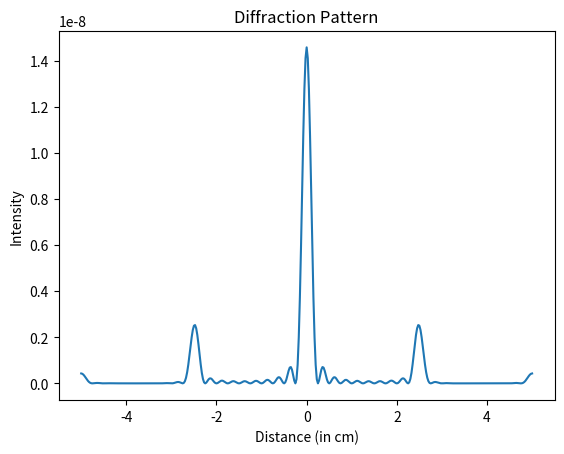

Write the Python code that produced this figure.
'''
ANKIT KHANDELWAL
15863
Exercise 7
'''

from math import sin, sqrt, pi

import matplotlib.pyplot as plt
import numpy as np


def q(u):
    alpha = pi / (20 * 10 ** -6)
    return sin(alpha * u) ** 2


def y(u):
    return sqrt(q(u))


w = 200 * 10 ** -6
W = 10 * w
wavelength = 500 * 10 ** -9
f = 1
n = 40
N = 10 * n
xv = np.arange(n)
u = xv * w / n - w / 2
yv = np.zeros(40)

for i in xv:
    yv[i] = y(u[i])

extra = np.zeros(N - n)
yv = np.concatenate((yv, extra))

c = np.fft.fft(yv)
cmod = abs(c) ** 2
Intensity = W ** 2 / N ** 2 * cmod
Intensity = Intensity[:201]
Intensity = np.concatenate((np.zeros(200), Intensity))

for i in range(200):
    Intensity[i] = Intensity[-i - 1]

xvalue = np.linspace(-5, 5, N + 1)
plt.plot(xvalue, Intensity)
plt.title('Diffraction Pattern')
plt.xlabel('Distance (in cm)')
plt.ylabel('Intensity')
plt.show()
